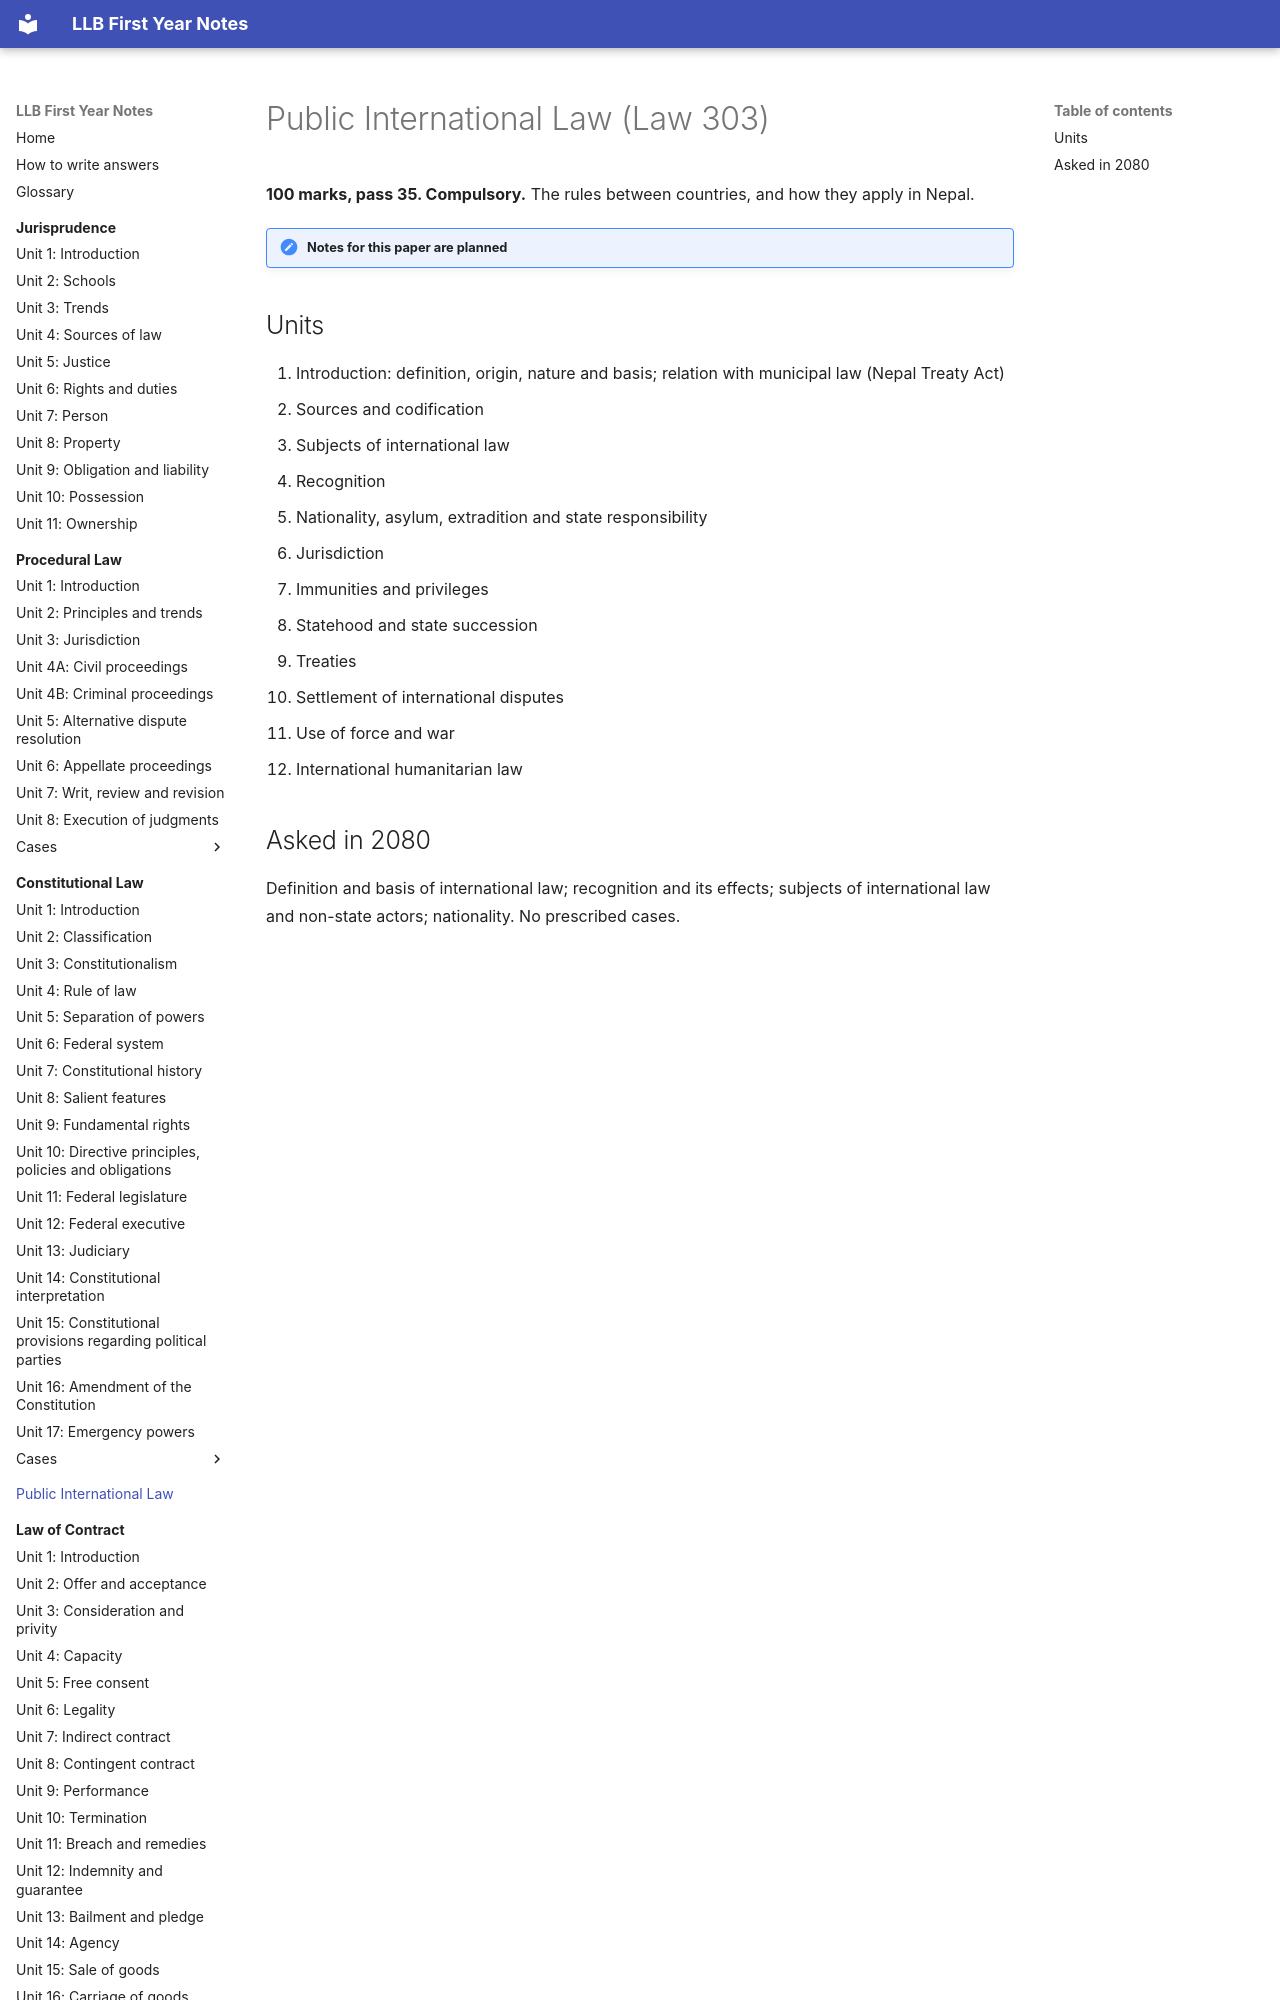

repository: amritghimire/llbnotes · page: public-international-law/index.html · generator: mkdocs

# Public International Law (Law 303)

**100 marks, pass 35. Compulsory.** The rules between countries, and how they apply in Nepal.

!!! note "Notes for this paper are planned"

## Units

1. Introduction: definition, origin, nature and basis; relation with municipal law (Nepal Treaty Act)
2. Sources and codification
3. Subjects of international law
4. Recognition
5. Nationality, asylum, extradition and state responsibility
6. Jurisdiction
7. Immunities and privileges
8. Statehood and state succession
9. Treaties
10. Settlement of international disputes
11. Use of force and war
12. International humanitarian law
